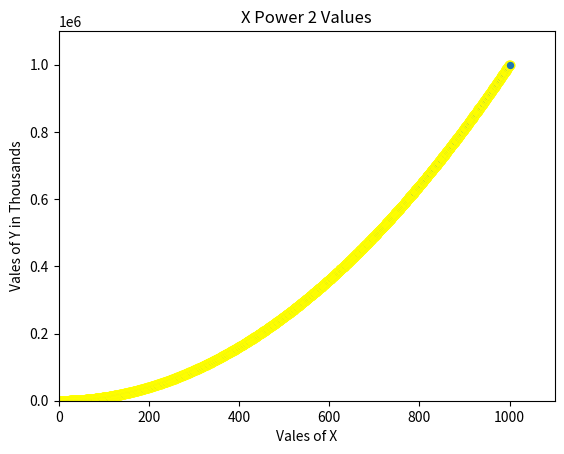

The script that saved this image:
import matplotlib.pyplot as plt
x_values = list(range(1, 1001))
y_values = [x**2 for x in x_values]
# set a title foe the plot
plt.title('X Power 2 Values')

# plot the graph with scatter() and pass in x and y values
plt.scatter(x_values, y_values, edgecolors='yellow', s=40)

# set names for both x and y axis
plt.xlabel('Vales of X')
plt.ylabel('Vales of Y in Thousands')

# set the axis for both x and y with a given range
plt.axis([0, 1100, 0, 1100000])
# display the graph
plt.show()
